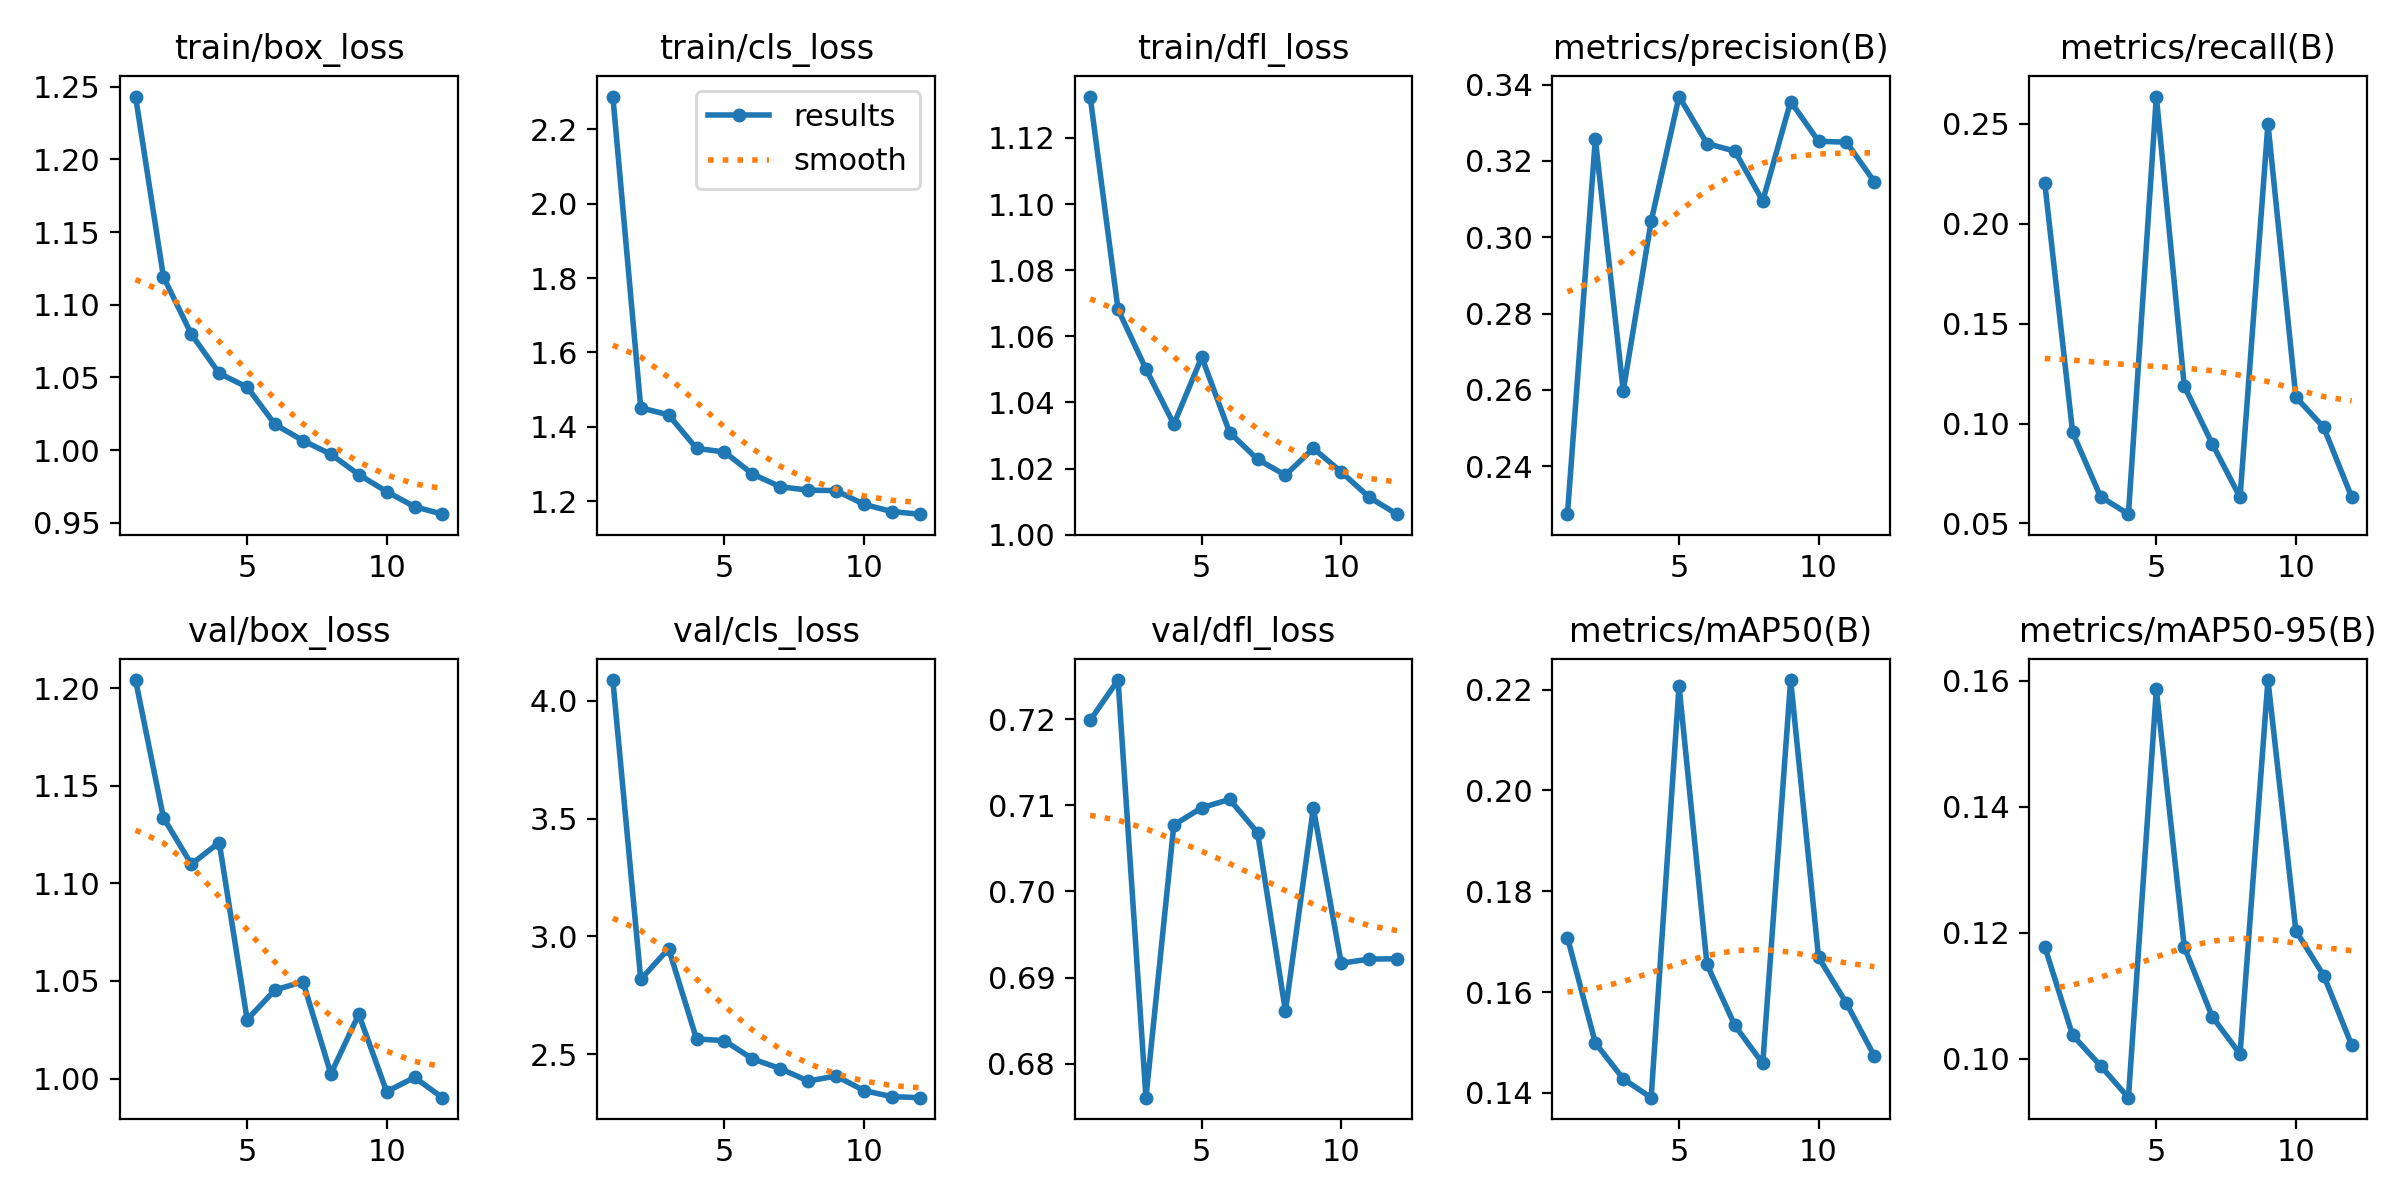

The file beside this chart, header and first rows:
epoch, train/box_loss, train/cls_loss, train/dfl_loss, metrics/precision(B), metrics/recall(B), metrics/mAP50(B), metrics/mAP50-95(B), val/box_loss, val/cls_loss, val/dfl_loss, lr/pg0, lr/pg1, lr/pg2
1, 1.243, 2.288, 1.133, 0.2274, 0.2205, 0.1708, 0.1178, 1.204, 4.087, 0.7199, 0.0004685, 0.0004685, 0.0004685
2, 1.119, 1.451, 1.068, 0.3257, 0.09557, 0.1499, 0.1037, 1.134, 2.818, 0.7246, 0.0008669, 0.0008669, 0.0008669
3, 1.08, 1.432, 1.05, 0.2597, 0.0634, 0.1428, 0.09888, 1.11, 2.948, 0.676, 0.001187, 0.001187, 0.001187
4, 1.053, 1.342, 1.033, 0.3042, 0.05464, 0.139, 0.09381, 1.121, 2.565, 0.7077, 0.001075, 0.001075, 0.001075
5, 1.043, 1.332, 1.054, 0.3369, 0.2637, 0.2208, 0.1587, 1.03, 2.558, 0.7097, 0.0009574, 0.0009574, 0.0009574
6, 1.018, 1.273, 1.031, 0.3246, 0.1188, 0.1655, 0.1178, 1.045, 2.481, 0.7107, 0.0008395, 0.0008395, 0.0008395
7, 1.007, 1.239, 1.023, 0.3226, 0.08996, 0.1534, 0.1067, 1.05, 2.439, 0.7068, 0.0007216, 0.0007216, 0.0007216
8, 0.9972, 1.23, 1.018, 0.3095, 0.06314, 0.1458, 0.1007, 1.002, 2.387, 0.6861, 0.0006038, 0.0006038, 0.0006038
9, 0.9832, 1.228, 1.026, 0.3356, 0.25, 0.2219, 0.1601, 1.033, 2.408, 0.7097, 0.0004859, 0.0004859, 0.0004859
10, 0.9715, 1.191, 1.019, 0.3252, 0.1132, 0.1669, 0.1203, 0.9933, 2.346, 0.6917, 0.000368, 0.000368, 0.000368
11, 0.9611, 1.172, 1.011, 0.3249, 0.09808, 0.1578, 0.1132, 1.001, 2.321, 0.6921, 0.0002501, 0.0002501, 0.0002501
12, 0.956, 1.165, 1.006, 0.3145, 0.06322, 0.1473, 0.1022, 0.9902, 2.316, 0.6922, 0.0001322, 0.0001322, 0.0001322
